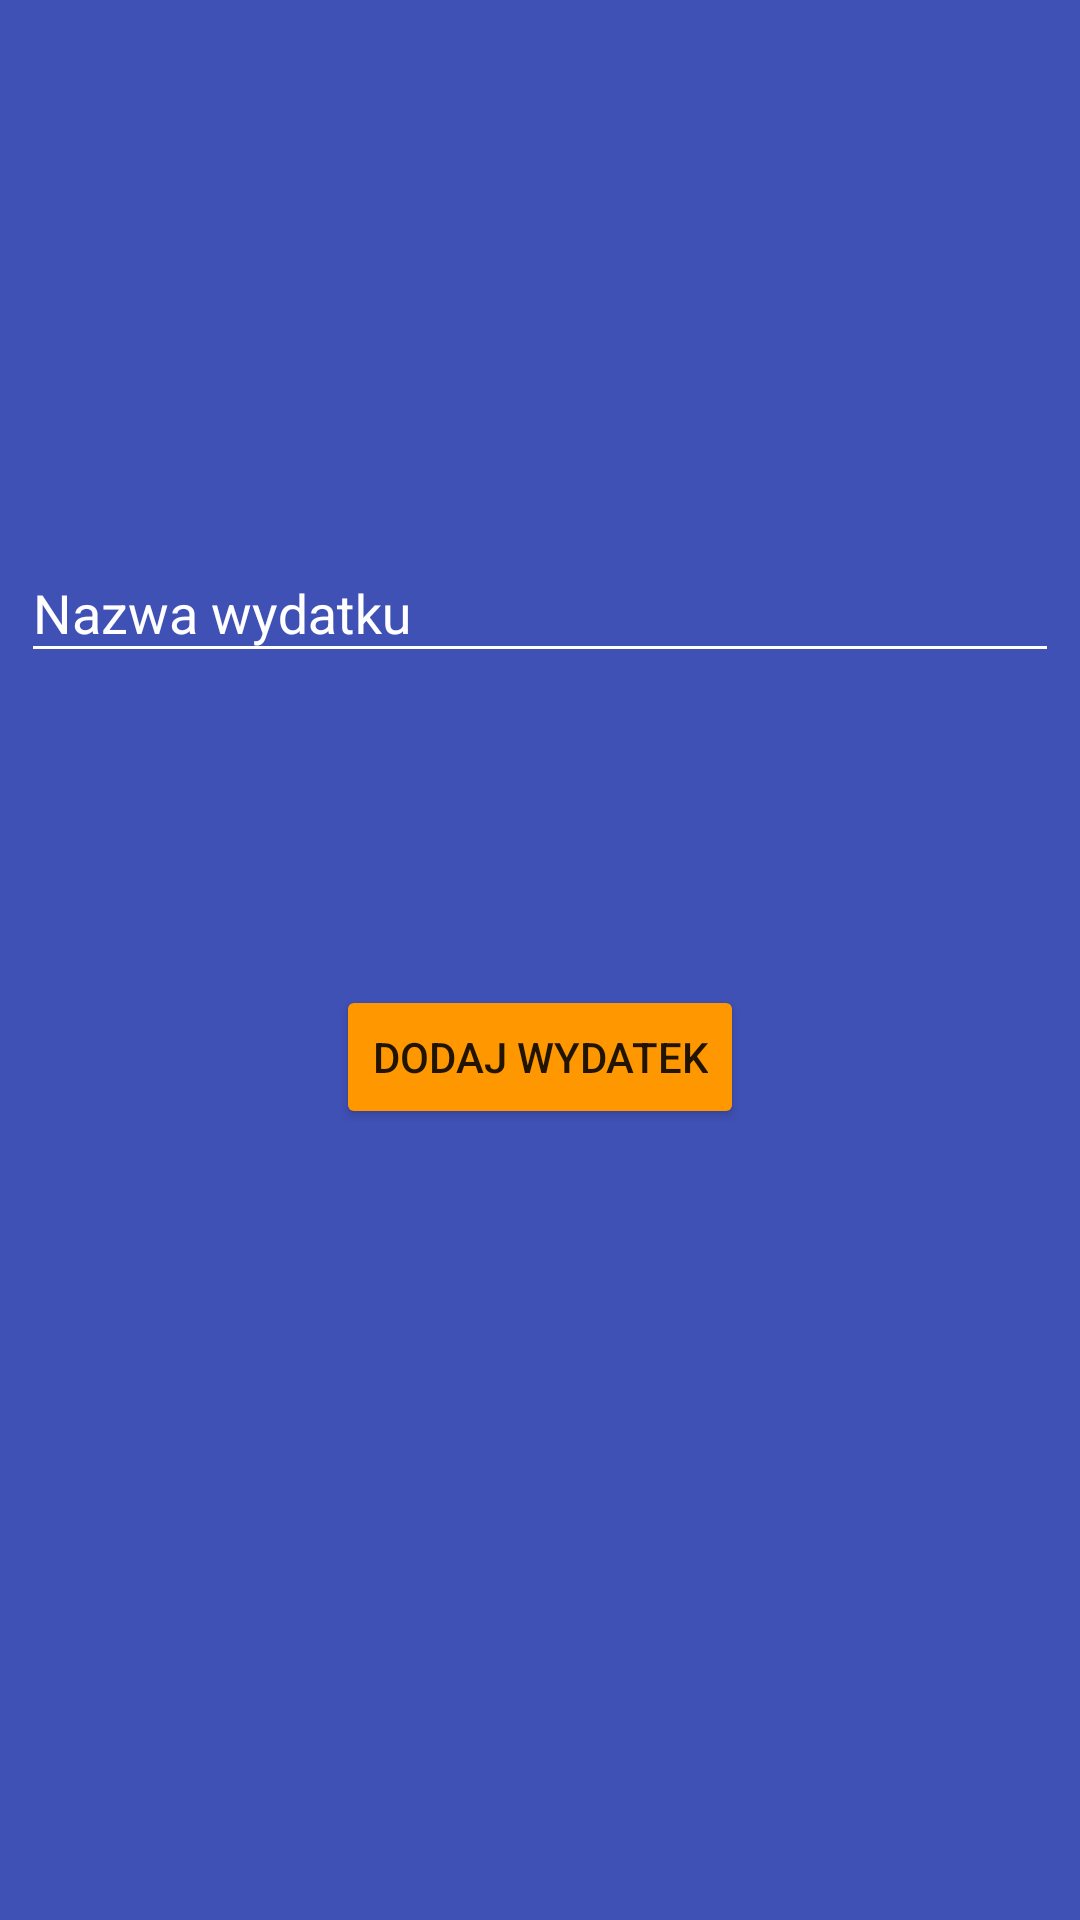

Layout XML and referenced resources for this Android screen:
<!-- AndroidManifest.xml: application theme AppTheme -->
<!-- res/layout/activity_expense_adder.xml -->
<?xml version="1.0" encoding="utf-8"?>
<android.support.constraint.ConstraintLayout xmlns:android="http://schemas.android.com/apk/res/android"
    xmlns:app="http://schemas.android.com/apk/res-auto"
    xmlns:tools="http://schemas.android.com/tools"
    android:layout_width="match_parent"
    android:layout_height="match_parent"
    tools:context="com.example.bartek.podzialwydatkow.ExpenseAdderActivity"
    android:background="@color/colorPrimary">


    <include
        android:id="@+id/newexpense_toolbar"
        layout="@layout/app_bar_layout"
        app:layout_constraintEnd_toEndOf="parent"
        app:layout_constraintLeft_toLeftOf="parent"
        app:layout_constraintRight_toRightOf="parent"
        app:layout_constraintStart_toStartOf="parent"
        app:layout_constraintTop_toTopOf="parent" />

    <Button
        android:id="@+id/adder_expense_btn"
        android:layout_width="wrap_content"
        android:layout_height="wrap_content"
        android:layout_marginTop="104dp"
        android:backgroundTint="@color/colorAccent"
        android:text="@string/dodaj_wydatek"
        app:layout_constraintLeft_toLeftOf="parent"
        app:layout_constraintRight_toRightOf="parent"
        app:layout_constraintTop_toBottomOf="@+id/adder_expense_name" />

    <android.support.design.widget.TextInputLayout
        android:id="@+id/adder_expense_name"
        android:layout_width="346dp"
        android:layout_height="wrap_content"
        android:layout_marginTop="116dp"
        android:textColorHint="@color/white"
        app:layout_constraintLeft_toLeftOf="parent"
        app:layout_constraintRight_toRightOf="parent"
        app:layout_constraintTop_toBottomOf="@+id/newexpense_toolbar">

        <android.support.design.widget.TextInputEditText
            android:layout_width="match_parent"
            android:layout_height="wrap_content"
            android:hint="Nazwa wydatku"
            android:textColor="@color/white"
            android:textColorHint="@color/white" />

    </android.support.design.widget.TextInputLayout>

</android.support.constraint.ConstraintLayout>
<!-- res/layout/app_bar_layout.xml (included above) -->
<?xml version="1.0" encoding="utf-8"?>
<android.support.v7.widget.Toolbar xmlns:android="http://schemas.android.com/apk/res/android"
    xmlns:app="http://schemas.android.com/apk/res-auto"
    xmlns:tools="http://schemas.android.com/tools"
    android:id="@+id/main_app_bar"
    android:layout_width="match_parent"
    android:layout_height="wrap_content"
    android:background="@color/colorPrimary"

    tools:theme="@style/Base.ThemeOverlay.AppCompat.Dark.ActionBar">

</android.support.v7.widget.Toolbar>
<!-- resources referenced by this layout -->
<resources>
  <color name="colorAccent">#ff9800</color>
  <color name="colorPrimary">#3f51b5</color>
  <color name="white">#ffffff</color>
  <string name="dodaj_wydatek">DODAJ WYDATEK</string>
  <style name="AppTheme" parent="Theme.AppCompat.Light.NoActionBar">
          
          <item name="colorPrimary">@color/colorPrimary</item>
          <item name="colorPrimaryDark">@color/colorPrimaryDark</item>
          <item name="colorAccent">@color/colorAccent</item>
          <item name="android:actionBarTheme">@color/white</item>
          <item name="android:colorControlNormal">@color/white</item>
      </style>
  <color name="colorPrimaryDark">#002984</color>
</resources>
